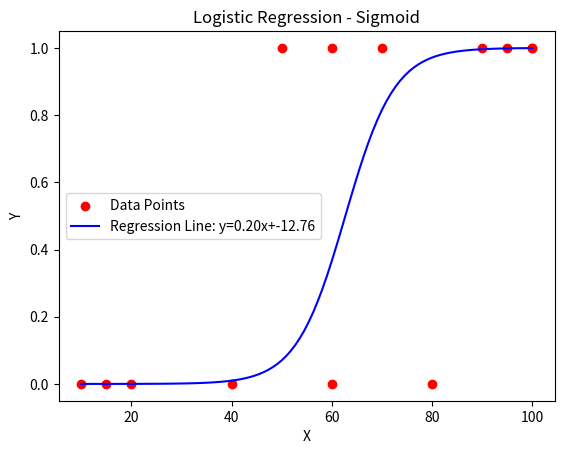

This chart was generated by the following Python code:
import numpy as np
from matplotlib import pyplot as plt

dataset = [(10, 0), (20, 0), (15, 0), (40,0), (50, 1), (60, 0), (60, 1), (70,1), (80,0), (90, 1), (95, 1), (100,1), (100, 1)]


def sigmoid(i, p, q):
    return 1 / (1 + np.exp(-(p*i + q)))


def gradient_p(p, q):
    sum = 0
    for instance in dataset:
        x, y = instance[0], instance[1]
        sum += (sigmoid(x, p, q) - y) * x
    return sum


def gradient_q(p, q):
    sum = 0
    for instance in dataset:
        x, y = instance[0], instance[1]
        sum += (sigmoid(x, p, q) - y)
    return sum


def logistic_regression():
    p = np.random.uniform(0, 1)
    q = np.random.uniform(0, 1)

    e = 0.01

    while True:
        p_new = p - e * gradient_p(p, q)
        q_new = q - e * gradient_q(p, q)

        if (p - p_new)**2 + (q - q_new)**2 < e:
            print("p:", p_new, "q:", q_new)
            break
        else:
            p = p_new
            q = q_new
    return p, q


def plot_sigmoid(p, q):
    x_values = [point[0] for point in dataset]
    y_values = [point[1] for point in dataset]
    plt.scatter(x_values, y_values, color='red', label='Data Points')

    x_line = np.linspace(min(x_values), max(x_values), 100)
    y_line = 1 / (1 + np.exp(-(p*x_line + q)))
    plt.plot(x_line, y_line, color='blue', label=f'Regression Line: y={p:.2f}x+{q:.2f}')

    plt.xlabel('X')
    plt.ylabel('Y')
    plt.legend()
    plt.title('Logistic Regression - Sigmoid')
    plt.savefig("sigmoid.png")


if __name__ == '__main__':
    p, q = logistic_regression()
    plot_sigmoid(p, q)
